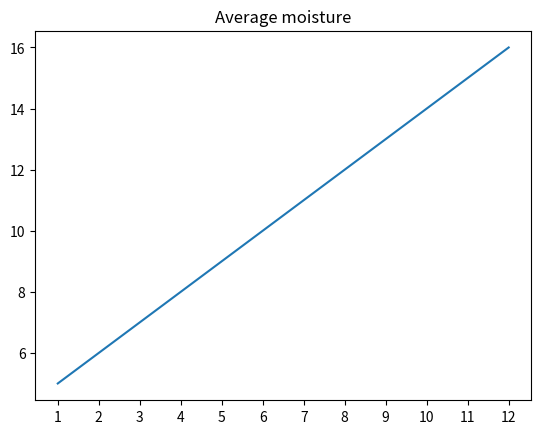

The matplotlib source for this figure: (Note: this script raises an exception after producing the figure.)
#Numpy + Pandas + Matplotlib
import pandas as pd
import numpy as np
import matplotlib.pyplot as plt
data = {
    "date":['1','2','3','4','5','6','7','8','9','10','11','12'],
    "moisture":[5,6,7,8,9,10,11,12,13,14,15,16],
    "temperature":[10,11,12,13,14,16,16,17,18,19,20,25],
    "Irrigation":[50,60,70,80,90,100,110,120,130,140,150,150]
}
df = pd.DataFrame(data)
print("Average moisture :",np.mean(df["moisture"]))
print("Average temperature :",np.max(df["temperature"]))
print("Total Irrigation : ", np.sum(df["Irrigation"]))
plt.plot(df["date"],df["moisture"])
plt.title("Average moisture")
plt.show()
plt.bar(df["date"],df["irrigation"])
plt.title("Average irrigation")
plt.show()
